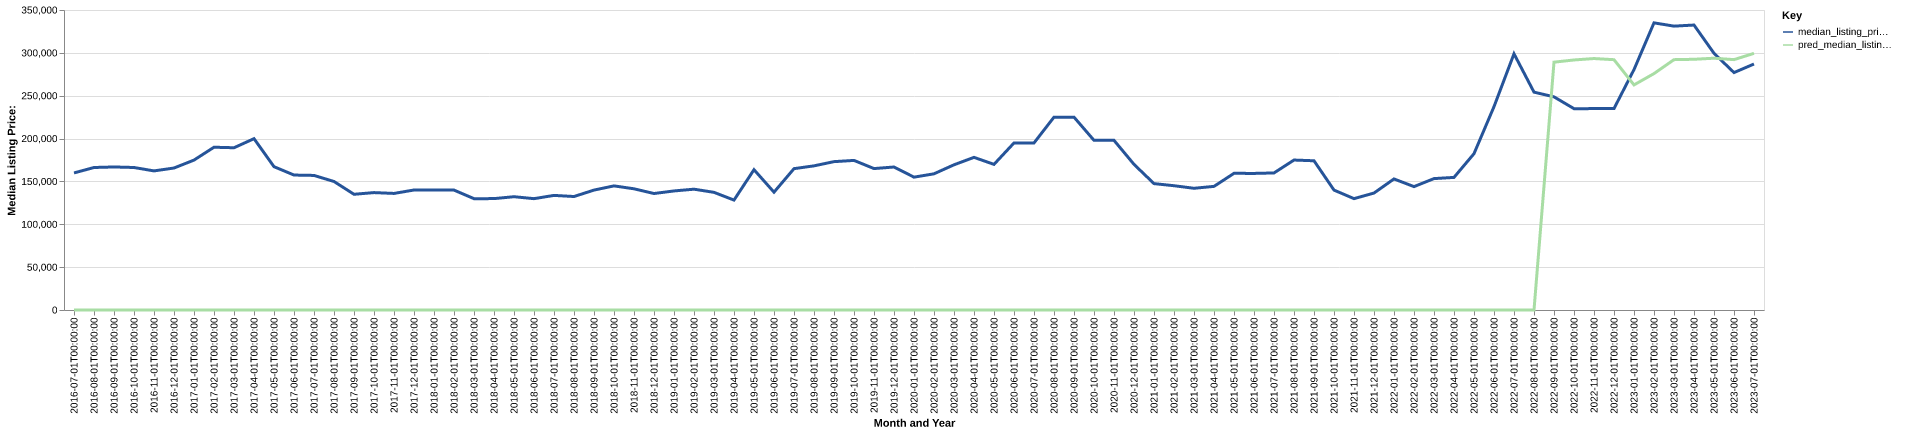

The table this chart was drawn from, first rows:
date, time_idx, median_listing_price, thirty_year_interest_rate_five, month, county_name, active_listing_count, median_days_on_market, pred_median_listing_price, month_year
2016-07-01, 0, 159900, 3.72, 7, buffalo, wi, 80.0, 79.0, 0, Jul-2016
2016-08-01, 1, 166250, 3.73, 8, buffalo, wi, 89.0, 97.0, 0, Aug-2016
2016-09-01, 2, 166875, 3.66, 9, buffalo, wi, 96.0, 117.0, 0, Sep-2016
2016-10-01, 3, 166250, 3.64, 10, buffalo, wi, 86.0, 122.0, 0, Oct-2016
2016-11-01, 4, 162275, 3.66, 11, buffalo, wi, 77.0, 112.0, 0, Nov-2016
2016-12-01, 5, 165650, 3.48, 12, buffalo, wi, 69.0, 115.0, 0, Dec-2016
2017-01-01, 6, 174900, 3.45, 1, buffalo, wi, 62.0, 133.0, 0, Jan-2017
2017-02-01, 7, 189900, 3.5, 2, buffalo, wi, 58.0, 152.0, 0, Feb-2017
2017-03-01, 8, 189300, 3.52, 3, buffalo, wi, 54.0, 139.0, 0, Mar-2017
2017-04-01, 9, 199900, 4.03, 4, buffalo, wi, 56.0, 59.0, 0, Apr-2017
2017-05-01, 10, 167200, 4.32, 5, buffalo, wi, 67.0, 58.0, 0, May-2017
2017-06-01, 11, 157450, 4.2, 6, buffalo, wi, 72.0, 61.0, 0, Jun-2017
2017-07-01, 12, 157000, 4.19, 7, buffalo, wi, 72.0, 79.0, 0, Jul-2017
2017-08-01, 13, 149925, 4.3, 8, buffalo, wi, 77.0, 84.0, 0, Aug-2017
2017-09-01, 14, 135000, 4.1, 9, buffalo, wi, 82.0, 79.0, 0, Sep-2017
2017-10-01, 15, 136975, 4.05, 10, buffalo, wi, 77.0, 79.0, 0, Oct-2017
2017-11-01, 16, 136000, 3.94, 11, buffalo, wi, 71.0, 90.0, 0, Nov-2017
2017-12-01, 17, 140000, 4.03, 12, buffalo, wi, 59.0, 105.0, 0, Dec-2017
2018-01-01, 18, 139900, 3.93, 1, buffalo, wi, 59.0, 118.0, 0, Jan-2018
2018-02-01, 19, 139900, 3.83, 2, buffalo, wi, 59.0, 124.0, 0, Feb-2018
2018-03-01, 20, 129900, 3.94, 3, buffalo, wi, 61.0, 121.0, 0, Mar-2018
2018-04-01, 21, 129950, 3.95, 4, buffalo, wi, 71.0, 99.0, 0, Apr-2018
2018-05-01, 22, 132175, 3.99, 5, buffalo, wi, 73.0, 74.0, 0, May-2018
2018-06-01, 23, 129900, 4.15, 6, buffalo, wi, 68.0, 86.0, 0, Jun-2018
2018-07-01, 24, 133700, 4.4, 7, buffalo, wi, 73.0, 81.0, 0, Jul-2018
2018-08-01, 25, 132400, 4.46, 8, buffalo, wi, 80.0, 85.0, 0, Aug-2018
2018-09-01, 26, 139900, 4.58, 9, buffalo, wi, 72.0, 90.0, 0, Sep-2018
2018-10-01, 27, 144800, 4.66, 10, buffalo, wi, 68.0, 108.0, 0, Oct-2018
2018-11-01, 28, 141400, 4.62, 11, buffalo, wi, 67.0, 113.0, 0, Nov-2018
2018-12-01, 29, 135900, 4.54, 12, buffalo, wi, 65.0, 136.0, 0, Dec-2018
2019-01-01, 30, 138900, 4.6, 1, buffalo, wi, 57.0, 139.0, 0, Jan-2019
2019-02-01, 31, 140950, 4.72, 2, buffalo, wi, 53.0, 120.0, 0, Feb-2019
2019-03-01, 32, 137264, 4.9, 3, buffalo, wi, 51.0, 83.0, 0, Mar-2019
2019-04-01, 33, 128239, 4.94, 4, buffalo, wi, 50.0, 52.0, 0, Apr-2019
2019-05-01, 34, 163700, 4.75, 5, buffalo, wi, 49.0, 57.0, 0, May-2019
2019-06-01, 35, 137450, 4.51, 6, buffalo, wi, 61.0, 50.0, 0, Jun-2019
2019-07-01, 36, 164900, 4.41, 7, buffalo, wi, 62.0, 48.0, 0, Jul-2019
2019-08-01, 37, 168173, 4.41, 8, buffalo, wi, 64.0, 63.0, 0, Aug-2019
2019-09-01, 38, 173082, 4.2, 9, buffalo, wi, 65.0, 78.0, 0, Sep-2019
2019-10-01, 39, 174521, 4.14, 10, buffalo, wi, 66.0, 87.0, 0, Oct-2019
2019-11-01, 40, 165000, 3.84, 11, buffalo, wi, 62.0, 95.0, 0, Nov-2019
2019-12-01, 41, 166825, 3.81, 12, buffalo, wi, 56.0, 108.0, 0, Dec-2019
2020-01-01, 42, 155000, 3.75, 1, buffalo, wi, 49.0, 100.0, 0, Jan-2020
2020-02-01, 43, 158900, 3.73, 2, buffalo, wi, 46.0, 118.0, 0, Feb-2020
2020-03-01, 44, 169400, 3.78, 3, buffalo, wi, 48.0, 118.0, 0, Mar-2020
2020-04-01, 45, 178075, 3.75, 4, buffalo, wi, 46.0, 126.0, 0, Apr-2020
2020-05-01, 46, 169900, 3.74, 5, buffalo, wi, 41.0, 80.0, 0, May-2020
2020-06-01, 47, 194900, 3.72, 6, buffalo, wi, 40.0, 94.0, 0, Jun-2020
2020-07-01, 48, 194900, 3.49, 7, buffalo, wi, 39.0, 72.0, 0, Jul-2020
2020-08-01, 49, 225000, 3.65, 8, buffalo, wi, 36.0, 64.0, 0, Aug-2020
2020-09-01, 50, 225000, 3.33, 9, buffalo, wi, 34.0, 72.0, 0, Sep-2020
2020-10-01, 51, 197950, 3.28, 10, buffalo, wi, 28.0, 71.0, 0, Oct-2020
2020-11-01, 52, 197950, 3.21, 11, buffalo, wi, 31.0, 55.0, 0, Nov-2020
2020-12-01, 53, 169900, 3.07, 12, buffalo, wi, 28.0, 75.0, 0, Dec-2020
2021-01-01, 54, 147450, 2.99, 1, buffalo, wi, 26.0, 92.0, 0, Jan-2021
2021-02-01, 55, 145000, 2.93, 2, buffalo, wi, 20.0, 108.0, 0, Feb-2021
2021-03-01, 56, 142000, 2.88, 3, buffalo, wi, 18.0, 70.0, 0, Mar-2021
2021-04-01, 57, 144225, 2.84, 4, buffalo, wi, 15.0, 57.0, 0, Apr-2021
2021-05-01, 58, 159450, 2.71, 5, buffalo, wi, 15.0, 35.0, 0, May-2021
2021-06-01, 59, 159350, 2.79, 6, buffalo, wi, 18.0, 22.0, 0, Jun-2021
... 25 more rows
